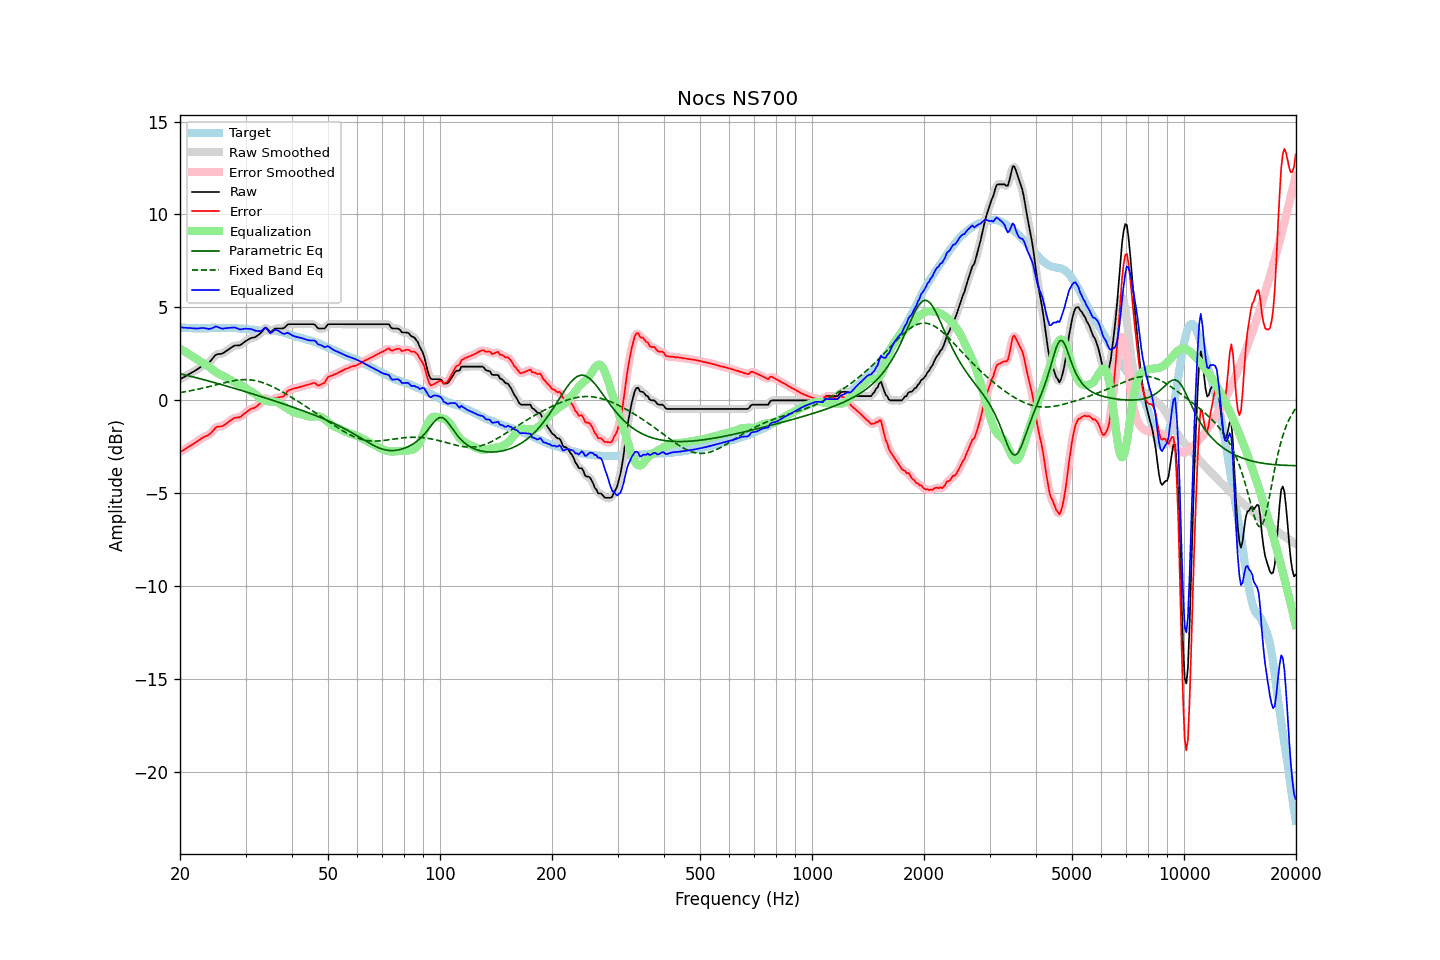

Data behind this chart, as committed beside it:
frequency, raw, error, smoothed, error_smoothed, equalization, parametric_eq, fixed_band_eq, equalized_raw, equalized_smoothed, target
20.00, 1.14, -2.79, 1.14, -2.79, 2.79, 1.43, 0.42, 3.93, 3.93, 3.93
20.20, 1.19, -2.73, 1.19, -2.74, 2.74, 1.41, 0.43, 3.93, 3.92, 3.92
20.40, 1.23, -2.68, 1.23, -2.68, 2.68, 1.39, 0.45, 3.91, 3.91, 3.91
20.61, 1.28, -2.63, 1.28, -2.63, 2.63, 1.37, 0.46, 3.91, 3.91, 3.91
20.81, 1.33, -2.56, 1.33, -2.57, 2.57, 1.35, 0.48, 3.90, 3.90, 3.89
21.02, 1.37, -2.52, 1.38, -2.52, 2.52, 1.33, 0.49, 3.89, 3.90, 3.89
21.23, 1.43, -2.46, 1.43, -2.46, 2.46, 1.31, 0.51, 3.89, 3.89, 3.89
21.44, 1.48, -2.41, 1.48, -2.41, 2.41, 1.29, 0.53, 3.89, 3.89, 3.89
21.66, 1.53, -2.35, 1.53, -2.35, 2.35, 1.26, 0.54, 3.88, 3.88, 3.88
21.87, 1.58, -2.30, 1.58, -2.30, 2.29, 1.24, 0.56, 3.87, 3.87, 3.88
22.09, 1.63, -2.25, 1.63, -2.24, 2.24, 1.22, 0.58, 3.87, 3.87, 3.88
22.31, 1.69, -2.19, 1.69, -2.18, 2.18, 1.20, 0.60, 3.87, 3.87, 3.88
22.54, 1.75, -2.12, 1.75, -2.12, 2.13, 1.18, 0.62, 3.88, 3.88, 3.87
22.76, 1.81, -2.07, 1.81, -2.06, 2.08, 1.15, 0.64, 3.89, 3.89, 3.88
22.99, 1.87, -2.01, 1.86, -2.01, 2.03, 1.13, 0.66, 3.90, 3.89, 3.88
23.22, 1.91, -1.96, 1.91, -1.97, 1.98, 1.11, 0.68, 3.89, 3.89, 3.87
23.45, 1.95, -1.92, 1.95, -1.93, 1.93, 1.08, 0.70, 3.88, 3.88, 3.87
23.69, 1.99, -1.89, 1.99, -1.89, 1.87, 1.06, 0.72, 3.86, 3.86, 3.88
23.92, 2.04, -1.84, 2.05, -1.84, 1.80, 1.04, 0.74, 3.84, 3.85, 3.88
24.16, 2.12, -1.78, 2.12, -1.78, 1.73, 1.01, 0.76, 3.85, 3.86, 3.90
24.40, 2.22, -1.69, 2.22, -1.69, 1.67, 0.99, 0.79, 3.89, 3.89, 3.91
24.65, 2.32, -1.59, 2.33, -1.58, 1.60, 0.97, 0.81, 3.92, 3.93, 3.91
24.89, 2.43, -1.48, 2.41, -1.49, 1.54, 0.94, 0.83, 3.97, 3.96, 3.91
25.14, 2.48, -1.42, 2.47, -1.43, 1.49, 0.92, 0.85, 3.97, 3.96, 3.90
25.39, 2.49, -1.41, 2.49, -1.41, 1.44, 0.89, 0.88, 3.93, 3.93, 3.90
25.65, 2.50, -1.41, 2.50, -1.40, 1.39, 0.87, 0.90, 3.89, 3.89, 3.91
25.91, 2.51, -1.39, 2.52, -1.39, 1.35, 0.85, 0.92, 3.86, 3.87, 3.90
26.16, 2.55, -1.35, 2.55, -1.35, 1.31, 0.82, 0.94, 3.86, 3.87, 3.90
26.43, 2.61, -1.29, 2.61, -1.30, 1.27, 0.80, 0.96, 3.88, 3.88, 3.90
26.69, 2.67, -1.23, 2.67, -1.23, 1.22, 0.77, 0.98, 3.89, 3.89, 3.90
26.96, 2.73, -1.17, 2.73, -1.17, 1.17, 0.75, 1.00, 3.90, 3.90, 3.90
27.23, 2.79, -1.10, 2.79, -1.10, 1.11, 0.72, 1.02, 3.90, 3.90, 3.89
27.50, 2.85, -1.04, 2.85, -1.04, 1.06, 0.70, 1.04, 3.91, 3.91, 3.89
27.77, 2.90, -0.99, 2.90, -0.98, 1.02, 0.67, 1.05, 3.92, 3.92, 3.89
28.05, 2.95, -0.93, 2.94, -0.95, 0.98, 0.64, 1.07, 3.93, 3.91, 3.88
28.33, 2.95, -0.93, 2.95, -0.93, 0.94, 0.62, 1.08, 3.89, 3.89, 3.88
28.62, 2.96, -0.91, 2.96, -0.92, 0.90, 0.59, 1.09, 3.86, 3.86, 3.87
28.90, 2.96, -0.91, 2.97, -0.90, 0.86, 0.57, 1.10, 3.82, 3.83, 3.87
29.19, 3.00, -0.86, 3.01, -0.85, 0.82, 0.54, 1.11, 3.82, 3.83, 3.86
29.48, 3.07, -0.79, 3.07, -0.79, 0.77, 0.51, 1.11, 3.84, 3.84, 3.86
29.78, 3.14, -0.71, 3.13, -0.72, 0.72, 0.49, 1.12, 3.85, 3.85, 3.84
30.08, 3.20, -0.65, 3.20, -0.65, 0.66, 0.46, 1.12, 3.86, 3.86, 3.85
30.38, 3.25, -0.58, 3.25, -0.58, 0.60, 0.43, 1.12, 3.85, 3.86, 3.83
30.68, 3.30, -0.52, 3.30, -0.52, 0.55, 0.41, 1.11, 3.85, 3.85, 3.82
30.99, 3.35, -0.46, 3.34, -0.47, 0.49, 0.38, 1.10, 3.84, 3.84, 3.81
31.30, 3.37, -0.43, 3.37, -0.44, 0.45, 0.35, 1.09, 3.82, 3.81, 3.80
31.61, 3.39, -0.41, 3.39, -0.41, 0.39, 0.33, 1.08, 3.78, 3.78, 3.80
31.93, 3.41, -0.37, 3.42, -0.37, 0.33, 0.30, 1.06, 3.74, 3.75, 3.78
32.24, 3.47, -0.31, 3.47, -0.31, 0.26, 0.27, 1.04, 3.73, 3.73, 3.78
32.57, 3.54, -0.23, 3.53, -0.23, 0.19, 0.24, 1.02, 3.73, 3.72, 3.77
32.89, 3.61, -0.15, 3.61, -0.15, 0.12, 0.22, 1.00, 3.73, 3.73, 3.76
33.22, 3.70, -0.06, 3.72, -0.05, 0.07, 0.19, 0.97, 3.77, 3.78, 3.76
33.55, 3.81, 0.04, 3.82, 0.06, 0.02, 0.16, 0.94, 3.84, 3.85, 3.77
33.89, 3.92, 0.15, 3.88, 0.11, -0.01, 0.13, 0.91, 3.91, 3.87, 3.77
34.23, 3.89, 0.13, 3.86, 0.10, -0.03, 0.11, 0.88, 3.86, 3.83, 3.76
34.57, 3.78, 0.02, 3.79, 0.03, -0.05, 0.08, 0.84, 3.73, 3.74, 3.76
34.92, 3.68, -0.07, 3.72, -0.03, -0.06, 0.05, 0.80, 3.62, 3.66, 3.75
35.27, 3.71, -0.05, 3.72, -0.03, -0.06, 0.02, 0.76, 3.65, 3.66, 3.76
35.62, 3.79, 0.05, 3.78, 0.03, -0.06, -0.01, 0.72, 3.73, 3.72, 3.74
35.97, 3.86, 0.12, 3.84, 0.10, -0.06, -0.04, 0.68, 3.80, 3.77, 3.74
... 635 more rows
